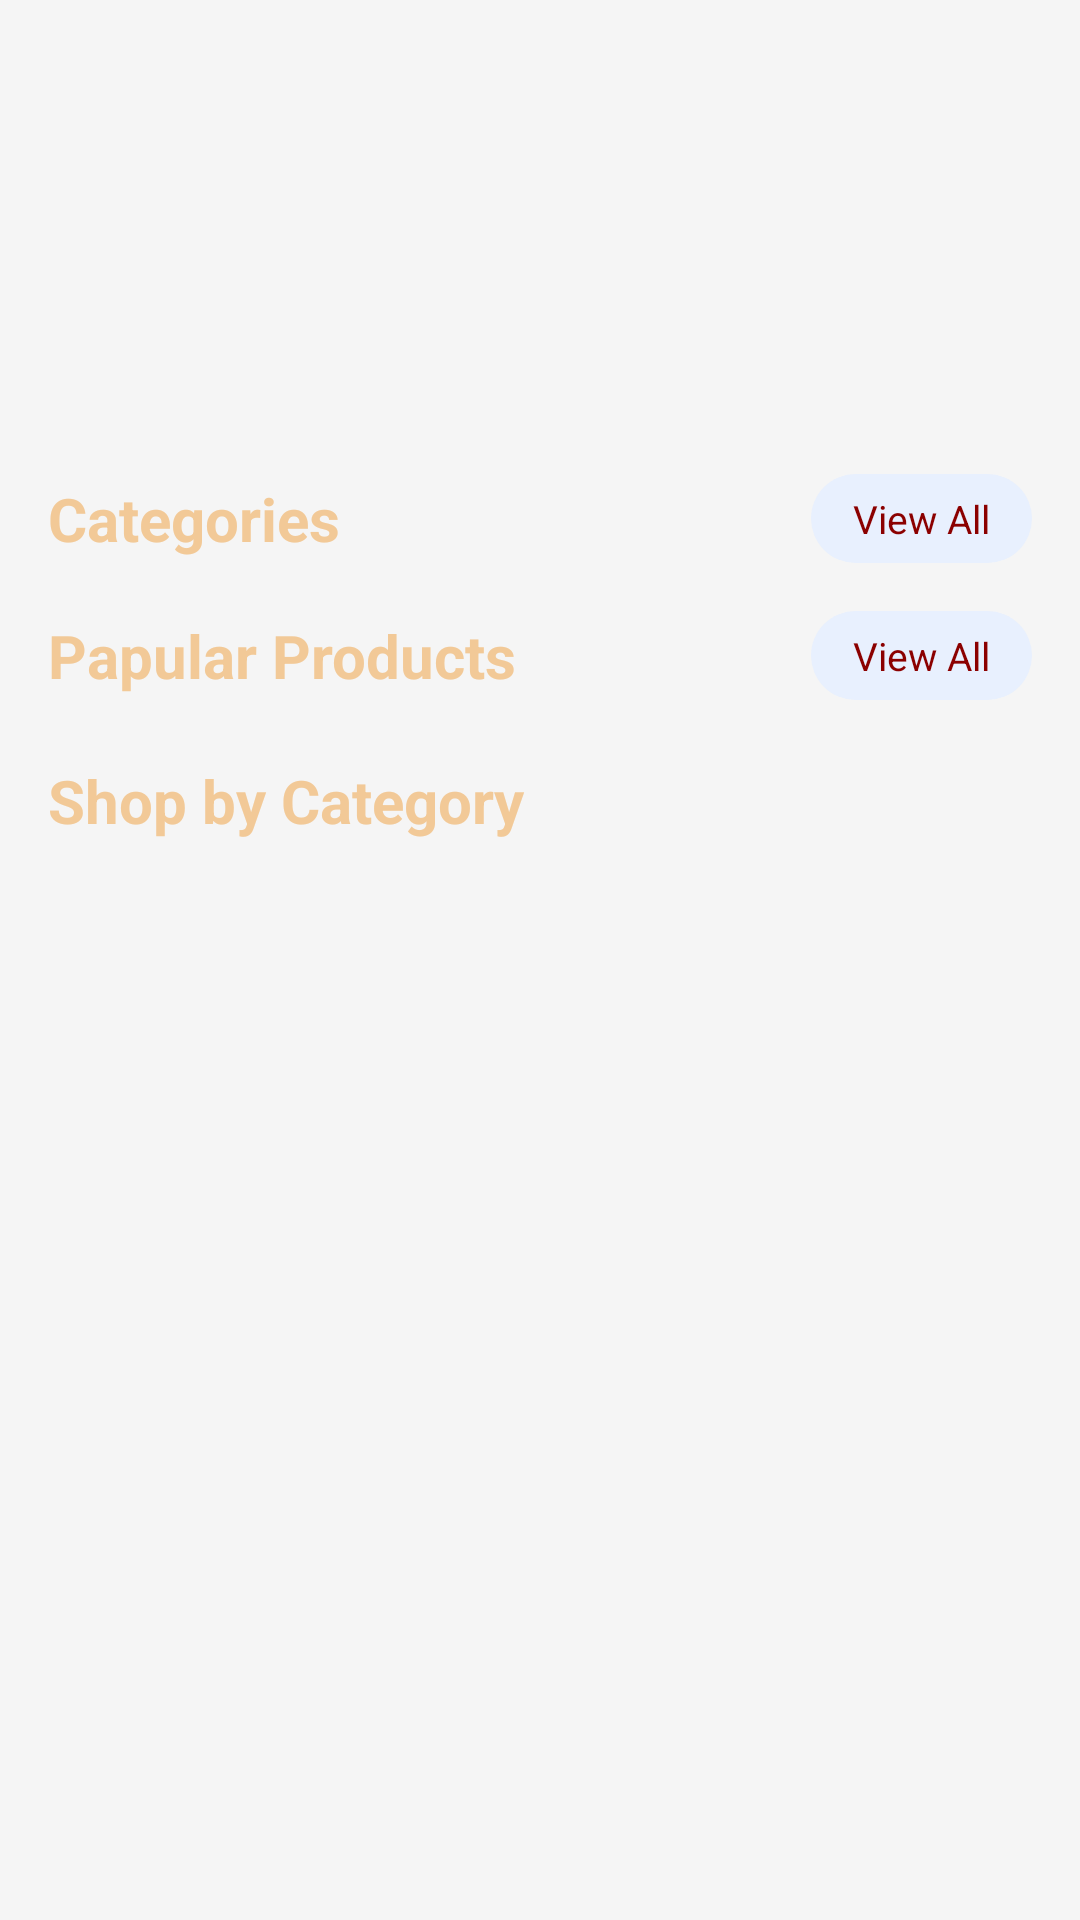

Reconstruct the res/layout file that produces this screen, plus the resources it refers to.
<!-- AndroidManifest.xml: application theme Theme.SagarSweets -->
<!-- res/layout/fragment_home.xml -->
<?xml version="1.0" encoding="utf-8"?>
<androidx.coordinatorlayout.widget.CoordinatorLayout
    xmlns:android="http://schemas.android.com/apk/res/android"
    xmlns:app="http://schemas.android.com/apk/res-auto"
    android:layout_width="match_parent"
    android:layout_height="match_parent"
    android:background="#F5F5F5">



    
    <androidx.core.widget.NestedScrollView
        android:visibility="visible"
        android:layout_width="match_parent"
        android:layout_height="match_parent"
        app:layout_behavior="@string/appbar_scrolling_view_behavior">

        <LinearLayout
            android:id="@+id/homeContent"
            android:layout_width="match_parent"
            android:layout_height="wrap_content"
            android:orientation="vertical"
            android:paddingBottom="1dp">



            
            <androidx.viewpager2.widget.ViewPager2
                android:id="@+id/viewPagerSlider"
                android:layout_width="match_parent"
                android:layout_height="150dp"
                android:orientation="horizontal"  />
            <com.google.android.material.tabs.TabLayout
                android:id="@+id/tabDots"
                android:layout_width="wrap_content"
                android:layout_height="wrap_content"
                android:layout_gravity="center"
                android:layout_marginTop="8dp"
                app:tabIndicatorHeight="0dp"
                app:tabBackground="@drawable/tab_dot_selector"
                app:tabRippleColor="@null"
                android:visibility="gone"/>


            
            <LinearLayout
                android:layout_width="match_parent"
                android:layout_height="wrap_content"
                android:orientation="horizontal"
                android:gravity="center_vertical"
                android:paddingHorizontal="16dp"
                android:paddingVertical="8dp">

                
                <TextView
                    android:layout_width="0dp"
                    android:layout_height="wrap_content"
                    android:layout_weight="1"
                    android:text="Categories"
                    android:textSize="20sp"
                    android:textStyle="bold"
                    android:textColor="@color/md_theme_background" />

                
                <TextView
                    android:id="@+id/tvViewAllCategory"
                    android:layout_width="wrap_content"
                    android:layout_height="wrap_content"
                    android:text="View All"
                    android:textSize="13sp"
                    android:textColor="@color/md_theme_primary"
                    android:paddingHorizontal="14dp"
                    android:paddingVertical="6dp"
                    android:background="@drawable/bg_view_all_chip" />
            </LinearLayout>


            <androidx.recyclerview.widget.RecyclerView
                android:id="@+id/rvCategories"
                android:layout_width="match_parent"
                android:layout_height="wrap_content"
                android:layout_marginTop="8dp"
                android:orientation="horizontal"/>

            
            <LinearLayout
                android:layout_width="match_parent"
                android:layout_height="wrap_content"
                android:orientation="horizontal"
                android:gravity="center_vertical"
                android:paddingHorizontal="16dp"
                android:paddingVertical="0dp">

                
                <TextView
                    android:layout_width="0dp"
                    android:layout_height="wrap_content"
                    android:layout_weight="1"
                    android:text="Papular Products"
                    android:textSize="20sp"
                    android:textStyle="bold"
                    android:textColor="@color/md_theme_background" />

                
                <TextView
                    android:layout_width="wrap_content"
                    android:layout_height="wrap_content"
                    android:text="View All"
                    android:textSize="13sp"
                    android:textColor="@color/md_theme_primary"
                    android:paddingHorizontal="14dp"
                    android:paddingVertical="6dp"
                    android:background="@drawable/bg_view_all_chip" />
            </LinearLayout>


            <androidx.recyclerview.widget.RecyclerView
                android:id="@+id/rvProducts"
                android:layout_width="match_parent"
                android:layout_height="wrap_content"
                android:layout_marginTop="8dp"/>

            
            <TextView
                android:layout_width="match_parent"
                android:layout_height="wrap_content"
                android:text="Shop by Category"
                android:textSize="20sp"
                android:textStyle="bold"
                android:textColor="@color/md_theme_background"
                android:paddingStart="16dp"
                android:paddingTop="12dp"
                android:paddingBottom="8dp"/>

            <androidx.recyclerview.widget.RecyclerView
                android:id="@+id/rvCategoryWiseProducts"
                android:layout_width="match_parent"
                android:layout_height="wrap_content"
                android:nestedScrollingEnabled="false"
                android:overScrollMode="never"/>

        </LinearLayout>
    </androidx.core.widget.NestedScrollView>

    


</androidx.coordinatorlayout.widget.CoordinatorLayout>
<!-- resources referenced by this layout -->
<resources>
  <color name="md_theme_background">#F2C997</color>
  <color name="md_theme_primary">#8B0000</color>
  <!-- drawable bg_view_all_chip (drawable) -->
  <?xml version="1.0" encoding="utf-8"?>
  <shape xmlns:android="http://schemas.android.com/apk/res/android">
      <solid android:color="#E8F0FE"/>
      <corners android:radius="20dp"/>
  </shape>
  <!-- drawable tab_dot_selector (drawable) -->
  <?xml version="1.0" encoding="utf-8"?>
  <selector xmlns:android="http://schemas.android.com/apk/res/android">
  
      <item android:state_selected="true">
          <shape android:shape="oval">
              <size android:width="8dp" android:height="8dp"/>
              <solid android:color="@color/md_theme_primary"/>
          </shape>
      </item>
  
      <item>
          <shape android:shape="oval">
              <size android:width="8dp" android:height="8dp"/>
              <solid android:color="#CCCCCC"/>
          </shape>
      </item>
  
  </selector>
  <style name="Theme.SagarSweets" parent="Base.Theme.SagarSweets" />
  <style name="Base.Theme.SagarSweets" parent="Theme.Material3.DayNight.NoActionBar">
          
          
          <item name="colorPrimary">@color/md_theme_primary</item>
          <item name="colorSecondary">@color/md_theme_secondary</item>
      </style>
  <color name="md_theme_secondary">#FFB703</color>
</resources>
